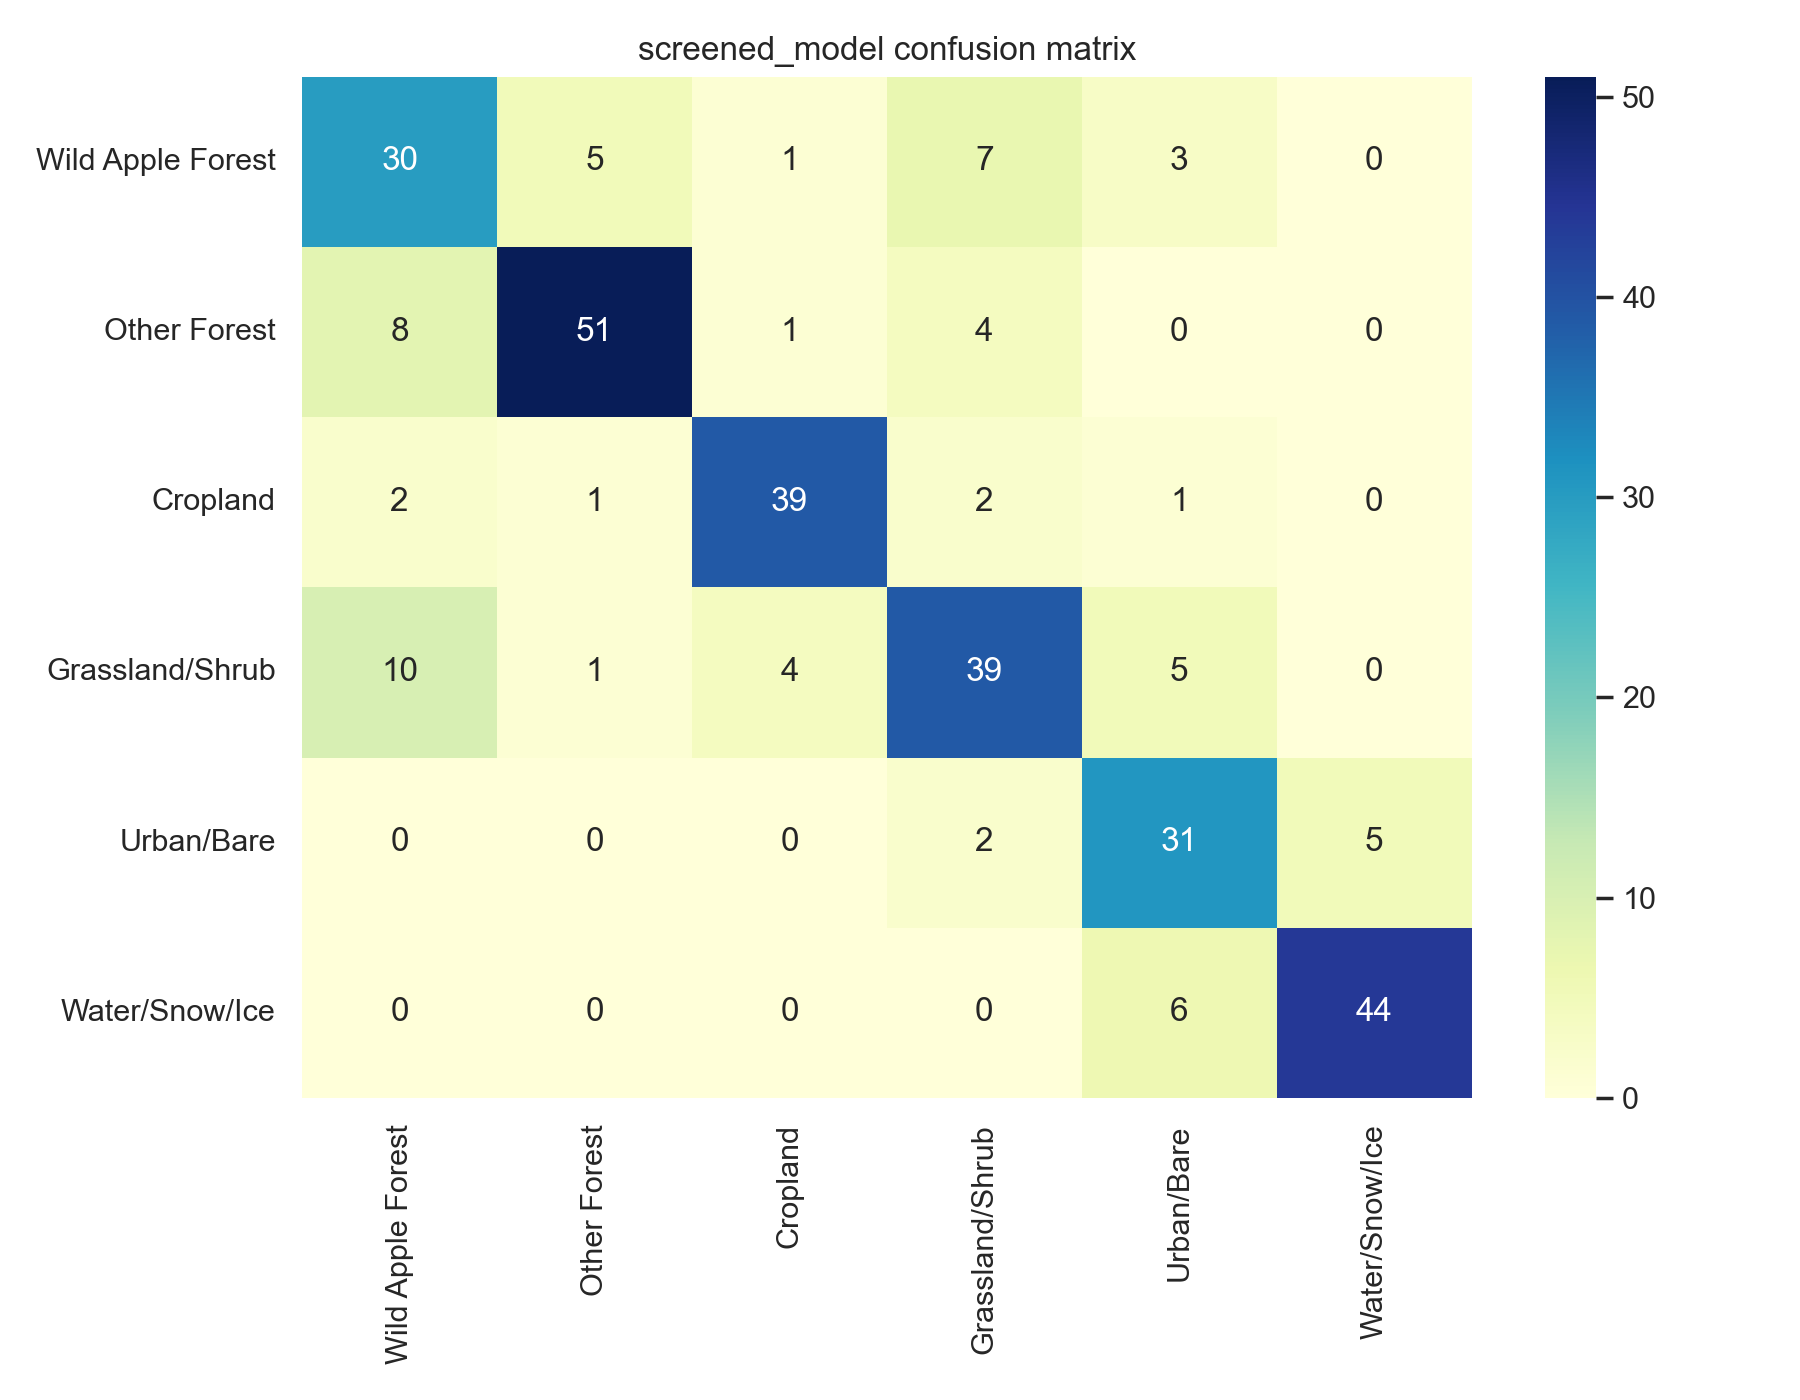

Values plotted in this chart, from the file beside it:
, Wild Apple Forest, Other Forest, Cropland, Grassland/Shrub, Urban/Bare, Water/Snow/Ice
Wild Apple Forest, 30, 5, 1, 7, 3, 0
Other Forest, 8, 51, 1, 4, 0, 0
Cropland, 2, 1, 39, 2, 1, 0
Grassland/Shrub, 10, 1, 4, 39, 5, 0
Urban/Bare, 0, 0, 0, 2, 31, 5
Water/Snow/Ice, 0, 0, 0, 0, 6, 44
